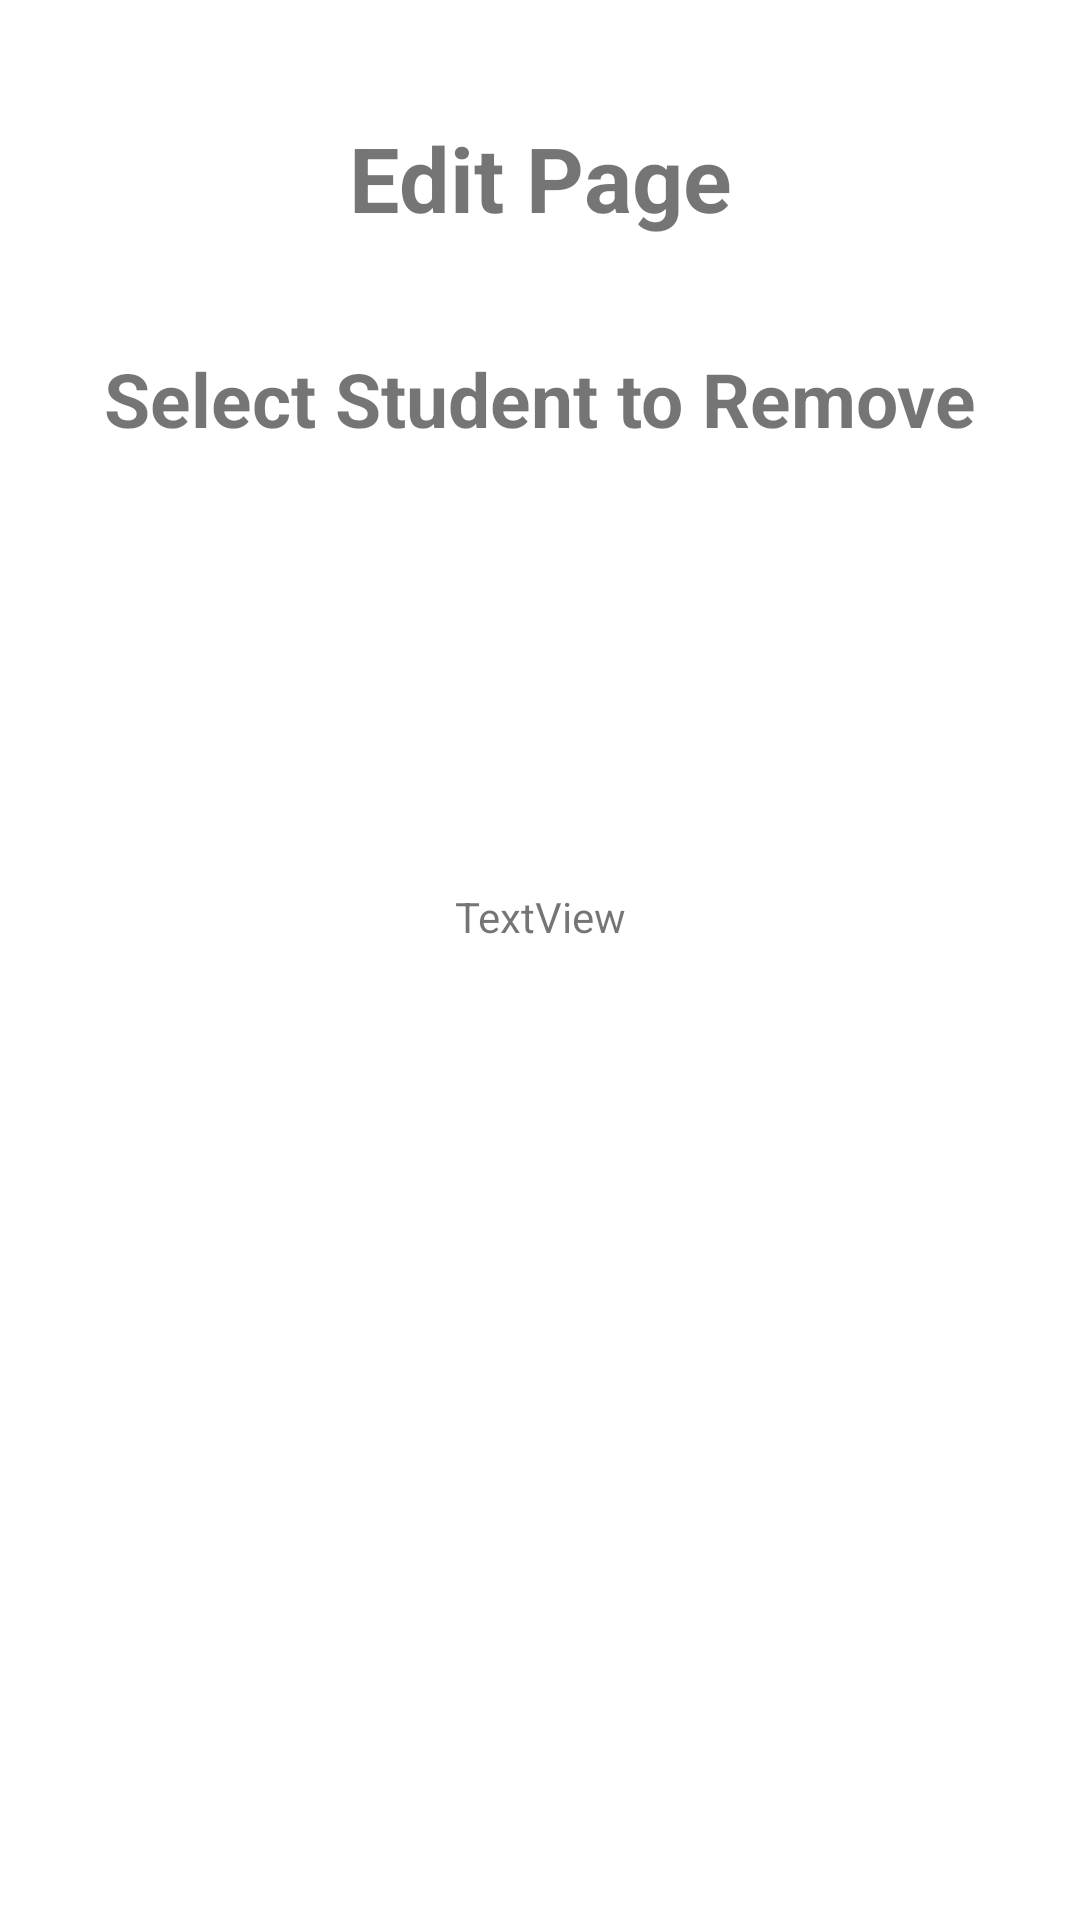

Android layout source for this screen:
<!-- AndroidManifest.xml: application theme Theme.ClassroomOrganizerJava -->
<!-- res/layout/activity_remove_student.xml -->
<?xml version="1.0" encoding="utf-8"?>
<androidx.constraintlayout.widget.ConstraintLayout xmlns:android="http://schemas.android.com/apk/res/android"
    xmlns:app="http://schemas.android.com/apk/res-auto"
    xmlns:tools="http://schemas.android.com/tools"
    android:layout_width="match_parent"
    android:layout_height="match_parent"
    tools:context=".RemoveStudentActivity">

    <TextView
        android:id="@+id/edit_page_remove_text"
        android:layout_width="wrap_content"
        android:layout_height="wrap_content"
        android:layout_marginTop="39dp"
        android:text="@string/EditPage"
        android:textSize="30dp"
        android:textStyle="bold"
        app:layout_constraintEnd_toEndOf="parent"
        app:layout_constraintStart_toStartOf="parent"
        app:layout_constraintTop_toTopOf="parent" />

    <TextView
        android:id="@+id/select_student_remove_text"
        android:layout_width="wrap_content"
        android:layout_height="wrap_content"
        android:layout_marginTop="116dp"
        android:text="@string/SelectStudentRemove"
        android:textSize="25dp"
        android:textStyle="bold"
        app:layout_constraintEnd_toEndOf="parent"
        app:layout_constraintStart_toStartOf="parent"
        app:layout_constraintTop_toTopOf="parent" />

    <TextView
        android:id="@+id/remove_student_textview"
        android:layout_width="wrap_content"
        android:layout_height="wrap_content"
        android:layout_marginTop="296dp"
        android:text="TextView"
        app:layout_constraintEnd_toEndOf="parent"
        app:layout_constraintStart_toStartOf="parent"
        app:layout_constraintTop_toTopOf="parent" />

    <Button
        android:id="@+id/save_remove_student_button"
        android:layout_width="wrap_content"
        android:layout_height="wrap_content"
        android:layout_marginTop="382dp"
        android:text="@string/SaveRemoveStudent"
        app:layout_constraintEnd_toEndOf="parent"
        app:layout_constraintStart_toStartOf="parent"
        app:layout_constraintTop_toBottomOf="@+id/remove_student_textview" />
</androidx.constraintlayout.widget.ConstraintLayout>
<!-- resources referenced by this layout -->
<resources>
  <string name="EditPage">Edit Page</string>
  <string name="SaveRemoveStudent">Save</string>
  <string name="SelectStudentRemove">Select Student to Remove</string>
  <style name="Theme.ClassroomOrganizerJava" parent="Theme.MaterialComponents.DayNight.DarkActionBar">
          
          <item name="colorPrimary">@color/purple_500</item>
          <item name="colorPrimaryVariant">@color/purple_700</item>
          <item name="colorOnPrimary">@color/white</item>
          
          <item name="colorSecondary">@color/teal_200</item>
          <item name="colorSecondaryVariant">@color/teal_700</item>
          <item name="colorOnSecondary">@color/black</item>
          
          <item name="android:statusBarColor" tools:targetApi="l">?attr/colorPrimaryVariant</item>
          
      </style>
  <!-- not gathered from this repository: default colours our renderer supplied (Android Studio template values) -->
  <color name="purple_500">#FF6200EE</color>
  <color name="purple_700">#FF3700B3</color>
  <color name="teal_200">#FF03DAC5</color>
  <color name="teal_700">#FF018786</color>
  <color name="black">#FF000000</color>
  <color name="white">#FFFFFFFF</color>
</resources>
